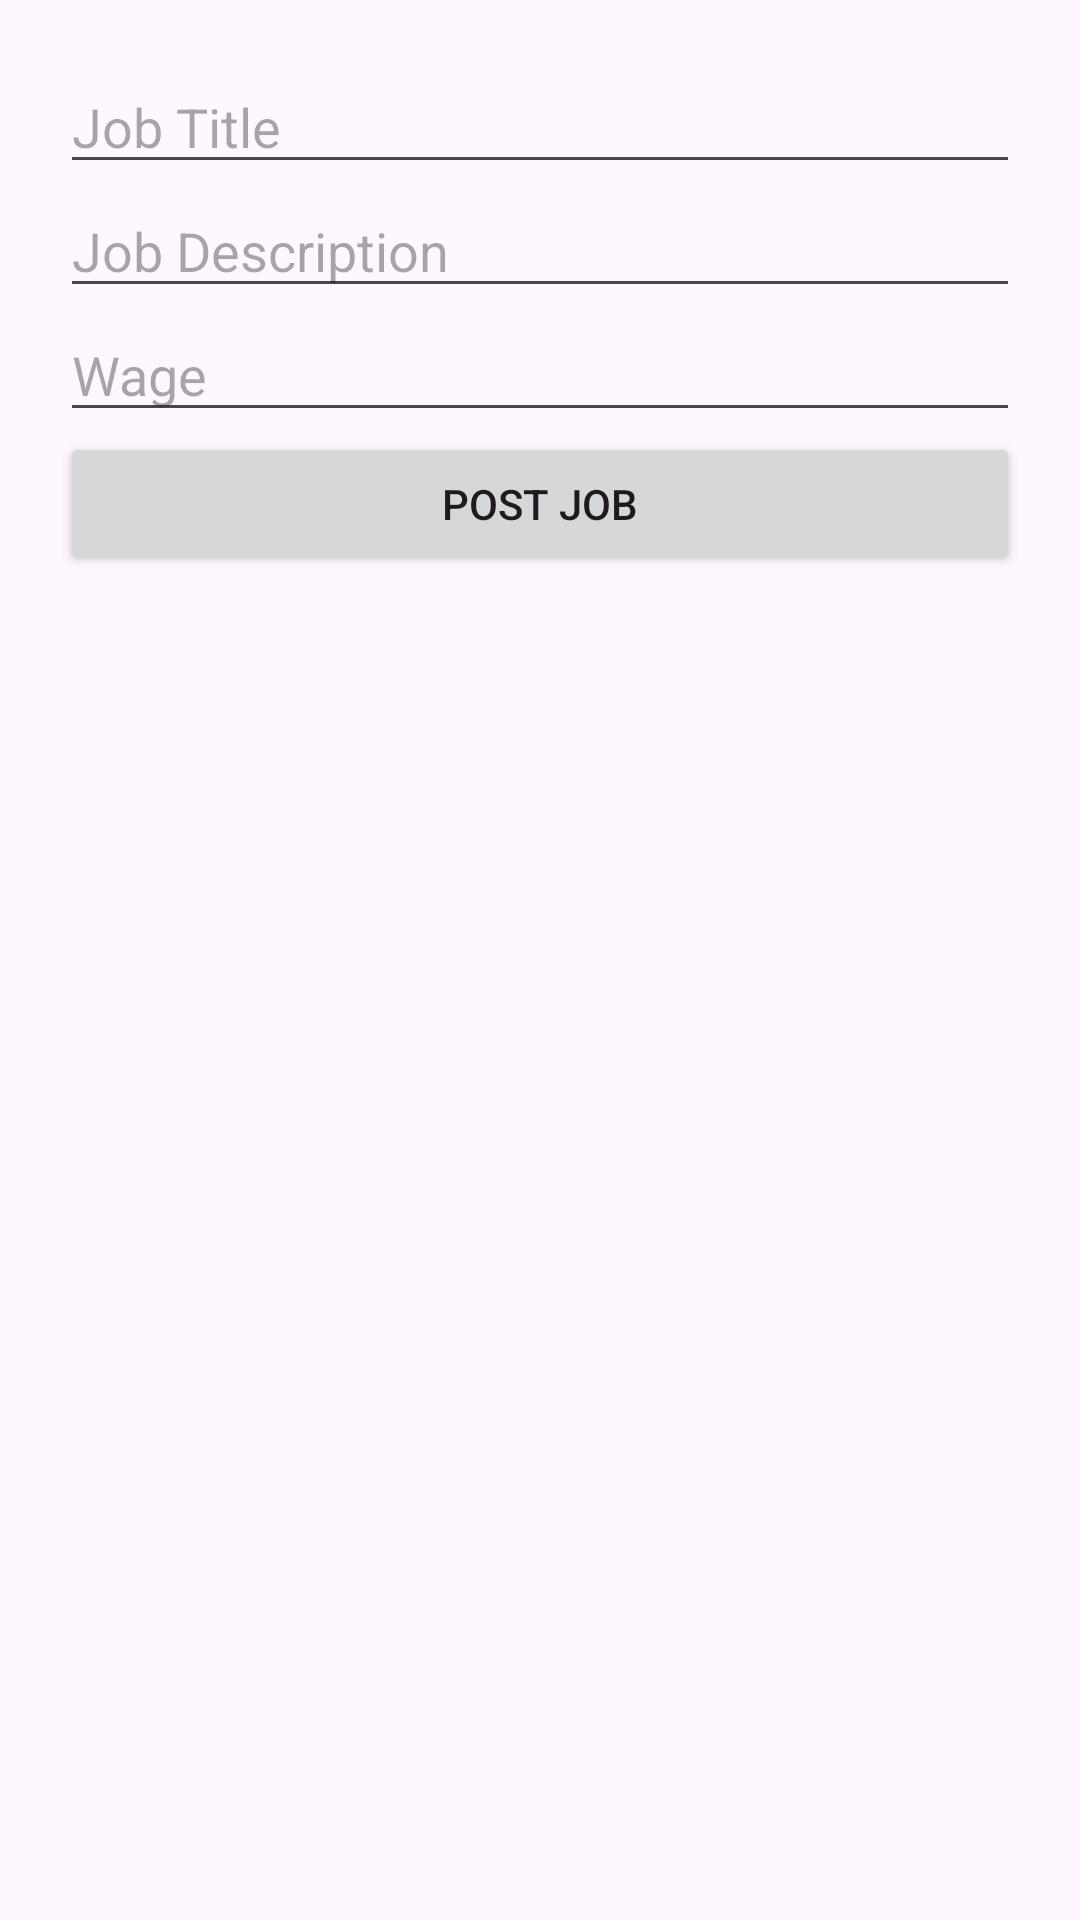

The Android layout XML behind this screen, and the referenced resources:
<!-- AndroidManifest.xml: application theme Theme.Dailywageconnect -->
<!-- res/layout/activity_job_posting.xml -->
<?xml version="1.0" encoding="utf-8"?>
<LinearLayout xmlns:android="http://schemas.android.com/apk/res/android"
    android:layout_width="match_parent"
    android:layout_height="match_parent"
    android:orientation="vertical"
    android:padding="20dp">

    <EditText
        android:id="@+id/jobTitle"
        android:layout_width="match_parent"
        android:layout_height="wrap_content"
        android:hint="Job Title" />

    <EditText
        android:id="@+id/jobDescription"
        android:layout_width="match_parent"
        android:layout_height="wrap_content"
        android:hint="Job Description" />

    <EditText
        android:id="@+id/jobWage"
        android:layout_width="match_parent"
        android:layout_height="wrap_content"
        android:hint="Wage" />

    <Button
        android:id="@+id/postJobBtn"
        android:layout_width="match_parent"
        android:layout_height="wrap_content"
        android:text="Post Job" />
</LinearLayout>
<!-- resources referenced by this layout -->
<resources>
  <style name="Theme.Dailywageconnect" parent="Base.Theme.Dailywageconnect" />
  <style name="Base.Theme.Dailywageconnect" parent="Theme.Material3.DayNight.NoActionBar">
          
          
      </style>
</resources>
